Image classification data set "image" (CedricSanchezGithub/ETL on GitHub). Class labels (18): beaver, black bear, bob cat, coyote, elephant, goose, gray fox, horse, lion, mink, mouse, mule deer, otter, raccoon, rat, skunk, turkey, western grey squirrel.

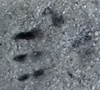
Label: mouse

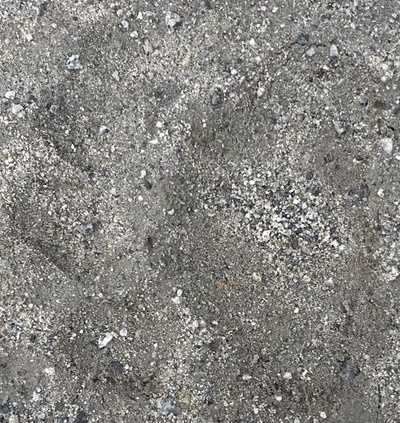
Label: black bear

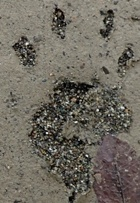
Label: raccoon

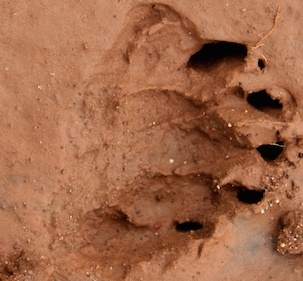
Label: skunk

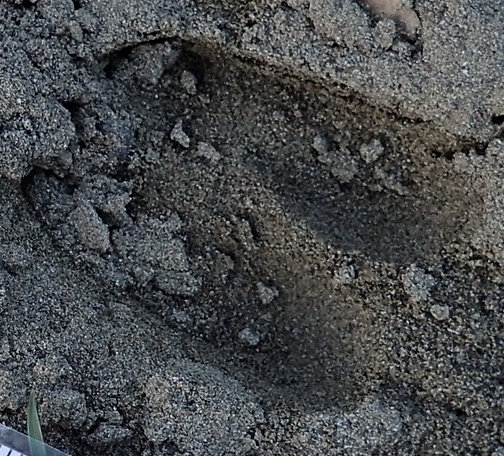
Label: mule deer

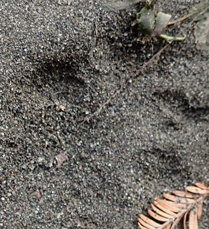
Label: lion
